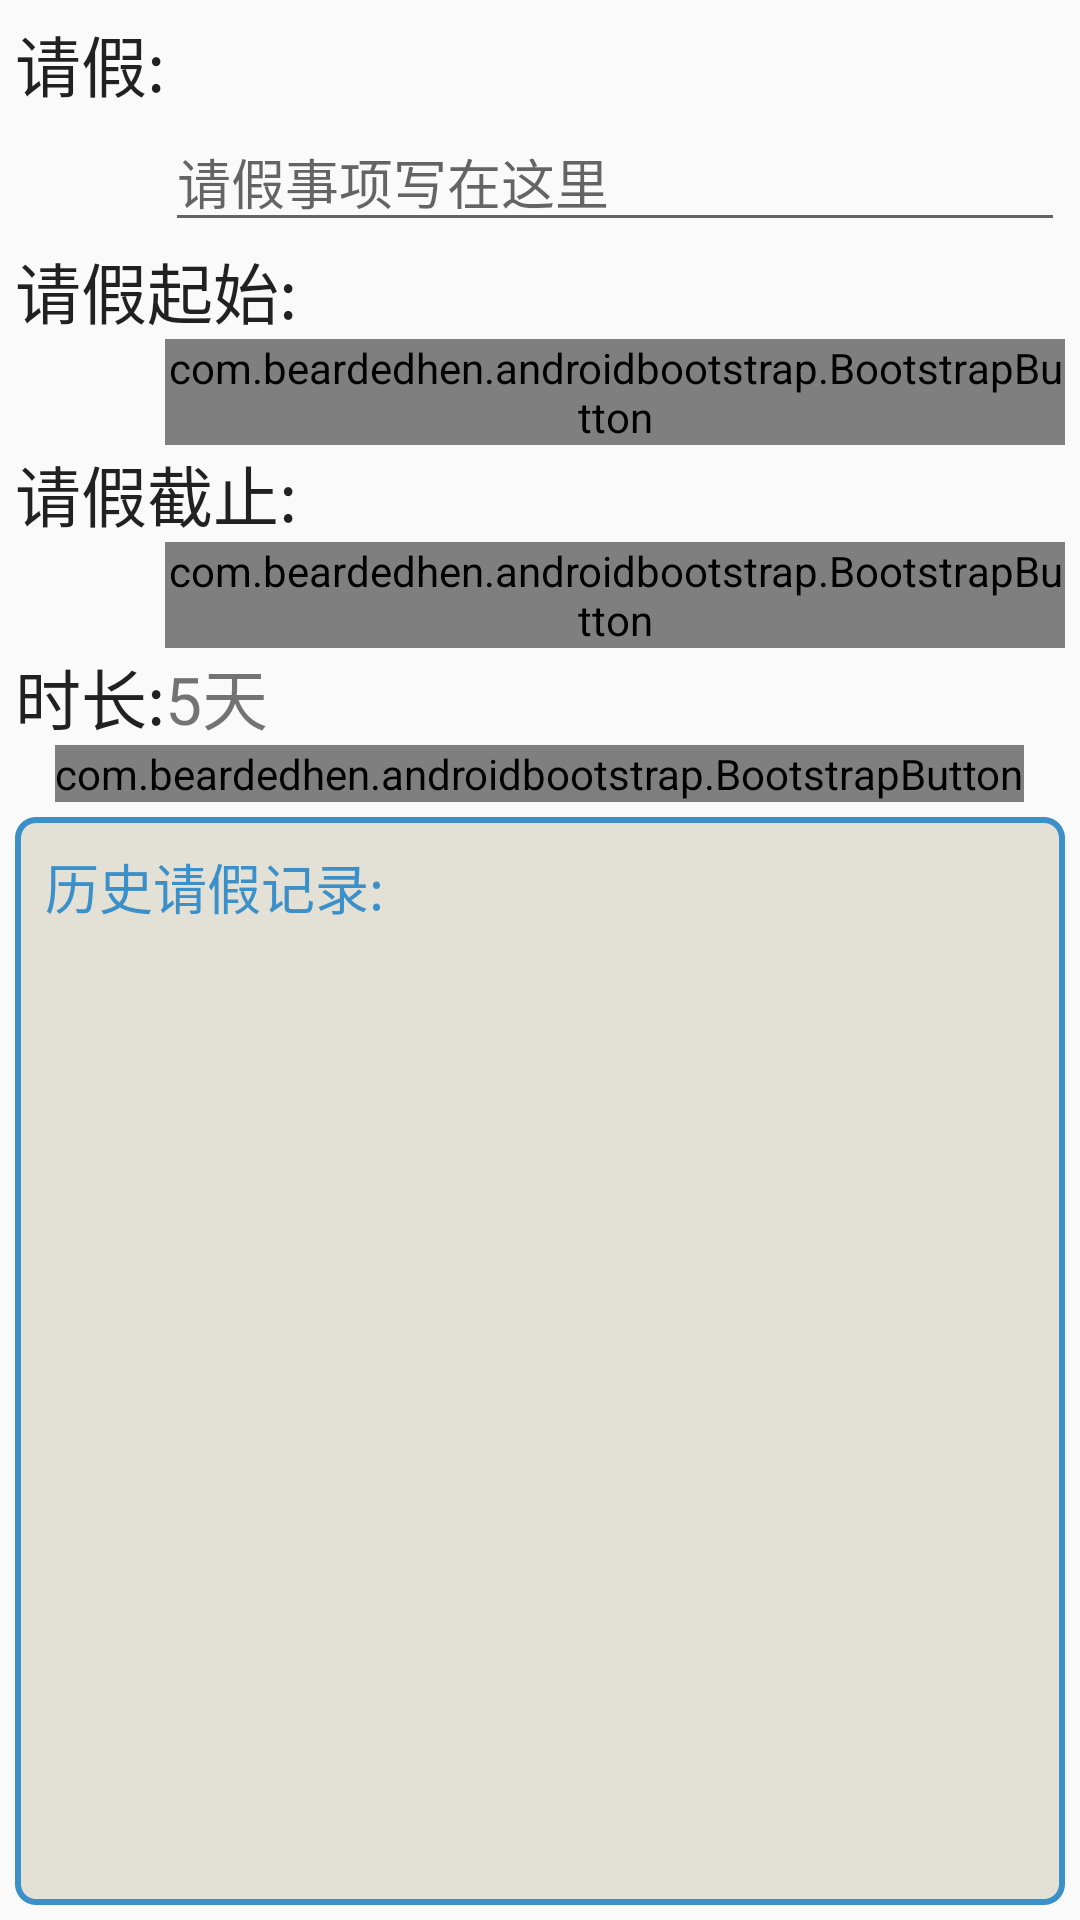

Layout XML and referenced resources for this Android screen:
<!-- AndroidManifest.xml: application theme AppBaseTheme -->
<!-- res/layout/activity_dayoff.xml -->
<RelativeLayout xmlns:android="http://schemas.android.com/apk/res/android"
    xmlns:tools="http://schemas.android.com/tools"
    xmlns:bootstrapbutton="http://schemas.android.com/apk/res-auto"
    android:layout_width="match_parent"
    android:layout_height="match_parent"
    android:paddingLeft="5dp"
    android:paddingTop="5dp"
    android:paddingRight="5dp"
    android:paddingBottom="5dp"
    tools:context="com.csoft.activity.DayoffActivity" >

    <TextView
        android:id="@+id/main_username"
        android:layout_width="wrap_content"
        android:layout_height="wrap_content"
        android:layout_alignParentLeft="true"
        android:layout_alignParentTop="true"
        android:text="请假:"
        android:textAppearance="?android:attr/textAppearanceLarge" />

    <EditText
        android:id="@+id/dialog_group_name"
        android:layout_width="wrap_content"
        android:layout_height="wrap_content"
        android:layout_below="@+id/main_username"
        android:layout_toRightOf="@+id/main_username"
        android:ems="15"
        android:singleLine="true"
        android:hint="请假事项写在这里"
         />

    <TextView
        android:id="@+id/main_userlv"
        android:layout_width="wrap_content"
        android:layout_height="wrap_content"
        android:layout_alignParentLeft="true"
        android:layout_below="@+id/dialog_group_name"
        android:text="请假起始:"
        android:textAppearance="?android:attr/textAppearanceLarge" />

    <com.beardedhen.androidbootstrap.BootstrapButton
        android:id="@+id/dayoff_endtime"
        android:layout_width="wrap_content"
        android:layout_height="wrap_content"
        android:layout_below="@+id/item_dayofftime"
        android:layout_toRightOf="@+id/main_username"
        android:inputType="none"
        android:onClick="end_click"
        
        bootstrapbutton:bb_roundedCorners="true"
             bootstrapbutton:bb_size="default"
             bootstrapbutton:bb_type="info"
        android:text="结束日期" >
    </com.beardedhen.androidbootstrap.BootstrapButton>

    <TextView
        android:id="@+id/daily_replycontent"
        android:layout_width="wrap_content"
        android:layout_height="wrap_content"
        android:layout_alignParentLeft="true"
        android:layout_below="@+id/dayoff_endtime"
        android:text="时长:"
        android:textAppearance="?android:attr/textAppearanceLarge" />

    <com.beardedhen.androidbootstrap.BootstrapButton
        android:id="@+id/dayoff_starttime"
        android:layout_width="wrap_content"
        android:layout_height="wrap_content"
        android:layout_alignLeft="@+id/dayoff_endtime"
        android:layout_below="@+id/main_userlv"
        android:inputType="none"
        android:text="起始日期"
        android:onClick="start_click"
        bootstrapbutton:bb_roundedCorners="true"
             bootstrapbutton:bb_size="default"
             bootstrapbutton:bb_type="info"
         >

         
    </com.beardedhen.androidbootstrap.BootstrapButton>

    <TextView
        android:id="@+id/item_dayofftime"
        android:layout_width="wrap_content"
        android:layout_height="wrap_content"
        android:layout_alignParentLeft="true"
        android:layout_below="@+id/dayoff_starttime"
        android:text="请假截止:"
        android:textAppearance="?android:attr/textAppearanceLarge" />

    <com.beardedhen.androidbootstrap.BootstrapButton
        android:id="@+id/dayoff_starthour"
        android:layout_width="wrap_content"
        android:layout_height="wrap_content"
        android:layout_alignBottom="@+id/dayoff_starttime"
        android:layout_toRightOf="@+id/dayoff_starttime"
        android:onClick="startHour"
        bootstrapbutton:bb_roundedCorners="true"
             bootstrapbutton:bb_size="default"
             bootstrapbutton:bb_type="info"
             android:layout_marginLeft="5dp"
        android:text="起始时间" />

    <com.beardedhen.androidbootstrap.BootstrapButton
        android:id="@+id/dayoff_endhour"
        android:layout_width="wrap_content"
        android:layout_height="wrap_content"
        android:layout_alignBottom="@+id/dayoff_endtime"
        android:layout_toRightOf="@+id/dayoff_endtime"
        android:onClick="endHour"
        android:layout_marginLeft="5dp"
        bootstrapbutton:bb_roundedCorners="true"
             bootstrapbutton:bb_size="default"
             bootstrapbutton:bb_type="info"
        android:text="结束时间" />

    <TextView
        android:id="@+id/dayoff_length"
        android:layout_width="wrap_content"
        android:layout_height="wrap_content"
        android:layout_alignBaseline="@+id/daily_replycontent"
        android:layout_alignBottom="@+id/daily_replycontent"
        android:layout_alignLeft="@+id/dayoff_endtime"
        android:text="5天"
        android:textAppearance="?android:attr/textAppearanceSmall"
        android:textSize="22sp" />

<RelativeLayout
    android:layout_width="match_parent"
    android:layout_height="match_parent"
    android:layout_marginTop="5dp"
    android:background="@drawable/layout_drawable"
    android:layout_below="@+id/group_editgroupbtn" >

    <TextView
        android:id="@+id/item_employee_group"
        android:layout_width="wrap_content"
        android:layout_height="wrap_content"
        android:layout_alignLeft="@+id/dayoff_listview"
        android:text="历史请假记录:"
        android:textColor="@color/blue"
        android:textAppearance="?android:attr/textAppearanceMedium" />
    <ListView
        android:id="@+id/dayoff_listview"
        android:layout_width="match_parent"
        android:layout_height="wrap_content"
        android:layout_alignParentLeft="true"
        android:scrollbars="none"
        
        android:divider="#E3E0D5"
        android:layout_below="@+id/item_employee_group" >

    </ListView>
</RelativeLayout>
    

    <com.beardedhen.androidbootstrap.BootstrapButton
        android:id="@+id/group_editgroupbtn"
        android:layout_width="wrap_content"
        android:layout_height="wrap_content"
        android:layout_below="@+id/dayoff_length"
        android:layout_centerHorizontal="true"
        android:onClick="dayoff"
        bootstrapbutton:bb_roundedCorners="true"
             bootstrapbutton:bb_size="default"
             bootstrapbutton:bb_type="primary"
        android:text="提交请假" />

    

</RelativeLayout>
<!-- resources referenced by this layout -->
<resources>
  <color name="blue">#3B90C9</color>
  <!-- drawable layout_drawable (drawable) -->
  <?xml version="1.0" encoding="utf-8"?>
  <shape xmlns:android="http://schemas.android.com/apk/res/android" android:shape="rectangle">  
      <solid android:color="#E3E0D5"/>  
      <stroke android:width="2dp" android:color="#3B90C9" android:dashWidth="2dp"  
       android:dashGap="0dp" />  
      <padding android:left="10dp" android:top="10dp"  
              android:right="10dp" android:bottom="10dp" />  
      <corners android:radius="6dp" />  
  </shape>
  <style name="AppBaseTheme" parent="Theme.AppCompat.Light">
          
    </style>
</resources>
